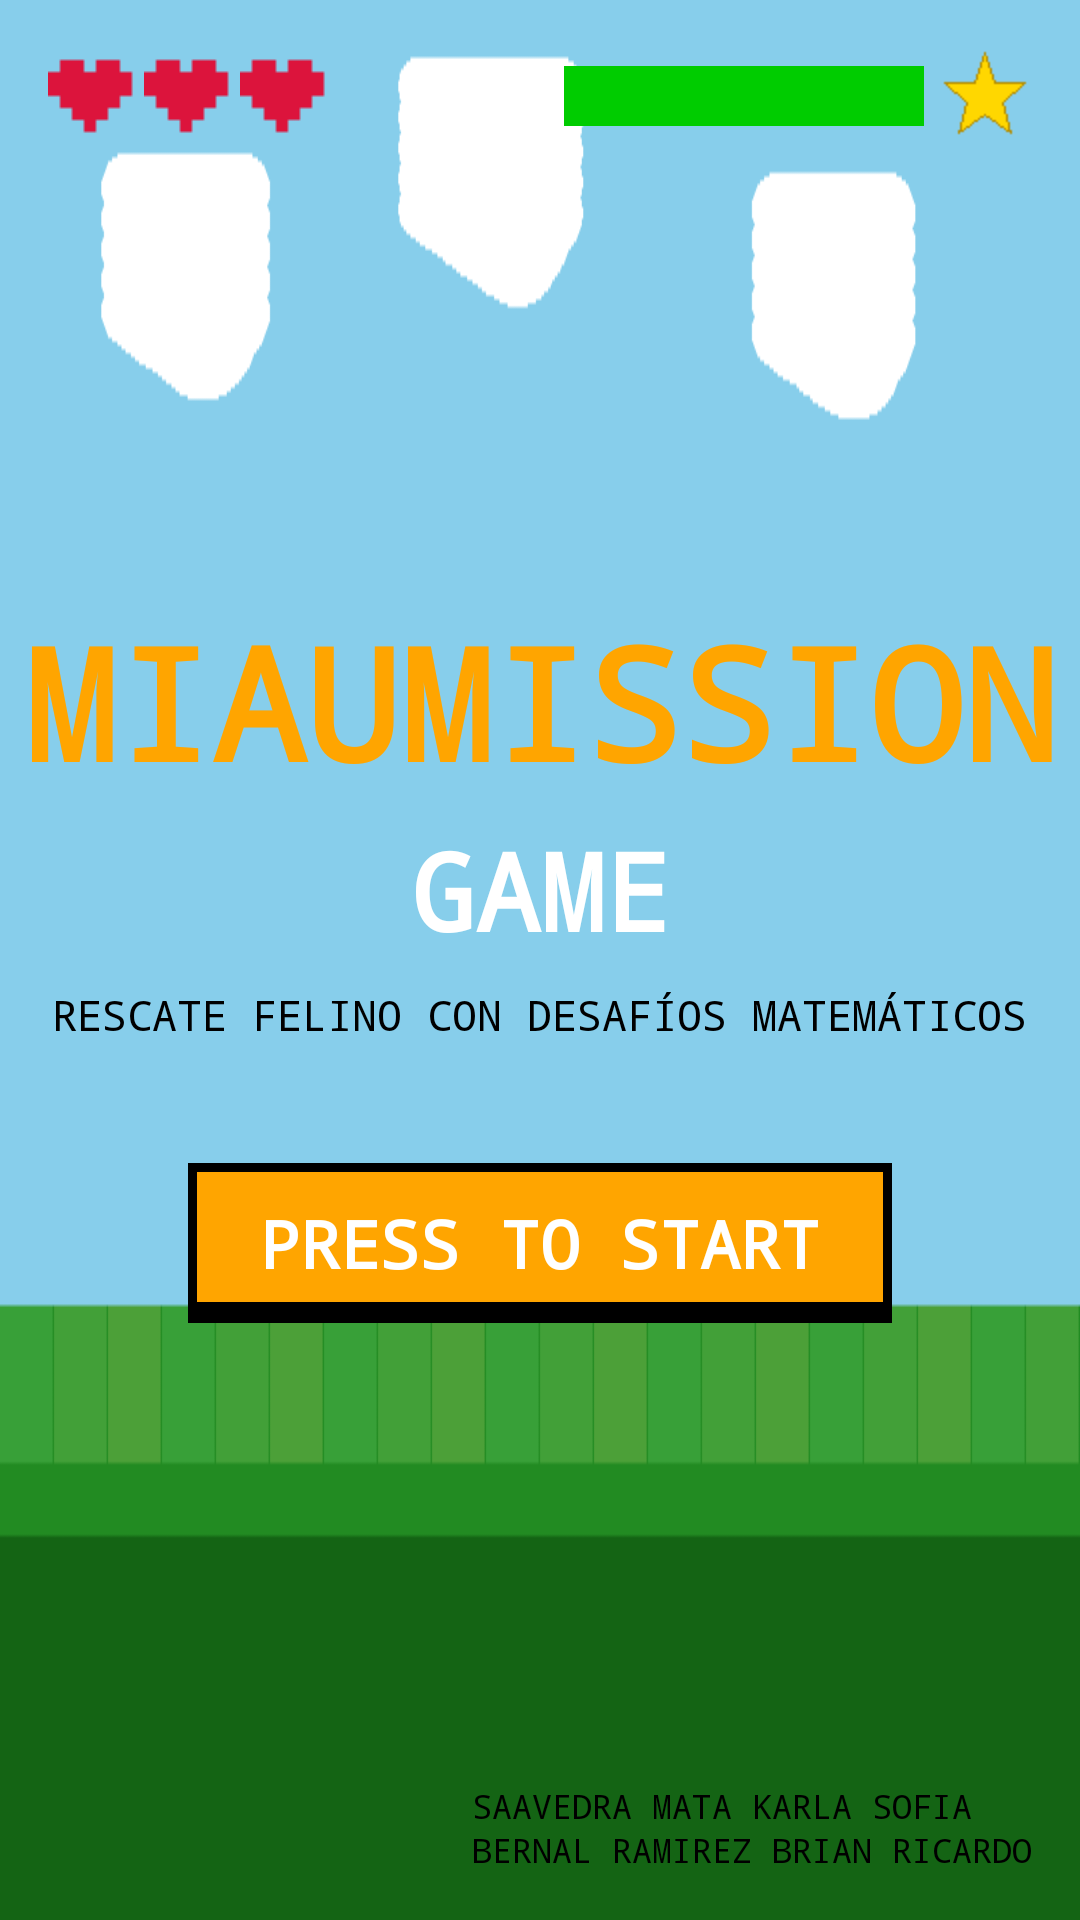

Write the Android layout XML for this screen, with the resource values it uses.
<!-- AndroidManifest.xml: application theme Theme.MiauMission -->
<!-- res/layout/activity_splash.xml -->
<?xml version="1.0" encoding="utf-8"?>
<FrameLayout
    xmlns:android="http://schemas.android.com/apk/res/android"
    android:layout_width="match_parent"
    android:layout_height="match_parent"
    android:background="@drawable/bg_splash">

    
    <LinearLayout
        android:id="@+id/heartsContainer"
        android:layout_width="wrap_content"
        android:layout_height="wrap_content"
        android:orientation="horizontal"
        android:layout_gravity="top|start"
        android:layout_margin="16dp">
        <ImageView android:layout_width="32dp" android:layout_height="32dp" android:src="@drawable/ic_heart_full"/>
        <ImageView android:layout_width="32dp" android:layout_height="32dp" android:src="@drawable/ic_heart_full"/>
        <ImageView android:layout_width="32dp" android:layout_height="32dp" android:src="@drawable/ic_heart_full"/>
    </LinearLayout>

    
    <LinearLayout
        android:layout_width="wrap_content"
        android:layout_height="wrap_content"
        android:orientation="horizontal"
        android:layout_gravity="top|end"
        android:layout_margin="16dp"
        android:gravity="center_vertical">
        <ProgressBar
            android:layout_width="120dp"
            android:layout_height="20dp"
            android:progressDrawable="@drawable/bg_progress_bar"
            style="?android:attr/progressBarStyleHorizontal"
            android:progress="100"/>
        <ImageView
            android:layout_width="32dp"
            android:layout_height="32dp"
            android:src="@drawable/ic_star"
            android:layout_marginStart="4dp"/>
    </LinearLayout>

    
    <LinearLayout
        android:layout_width="match_parent"
        android:layout_height="match_parent"
        android:orientation="vertical"
        android:gravity="center">

        <TextView
            android:layout_width="wrap_content"
            android:layout_height="wrap_content"
            android:text="MIAUMISSION"
            android:textSize="52sp"
            android:textStyle="bold"
            android:fontFamily="monospace"
            android:textColor="#FFA500"
            android:shadowColor="#000000"
            android:shadowDx="4"
            android:shadowDy="4"
            android:shadowRadius="0"/>

        <TextView
            android:layout_width="wrap_content"
            android:layout_height="wrap_content"
            android:text="GAME"
            android:textSize="36sp"
            android:textStyle="bold"
            android:fontFamily="monospace"
            android:textColor="#FFFFFF"
            android:shadowColor="#000000"
            android:shadowDx="3"
            android:shadowDy="3"
            android:shadowRadius="0"
            android:layout_marginTop="4dp"/>

        <TextView
            android:layout_width="wrap_content"
            android:layout_height="wrap_content"
            android:text="RESCATE FELINO CON DESAFÍOS MATEMÁTICOS"
            android:textSize="14sp"
            android:fontFamily="monospace"
            android:textColor="#000000"
            android:layout_marginTop="8dp"/>

        <TextView
            android:id="@+id/tvPressStart"
            android:layout_width="wrap_content"
            android:layout_height="wrap_content"
            android:text="PRESS TO START"
            android:textSize="22sp"
            android:fontFamily="monospace"
            android:textStyle="bold"
            android:textColor="#FFFFFF"
            android:shadowColor="#000000"
            android:shadowDx="2"
            android:shadowDy="2"
            android:shadowRadius="0"
            android:layout_marginTop="40dp"
            android:clickable="true"
            android:focusable="true"
            android:background="@drawable/btn_pixel"
            android:paddingHorizontal="24dp"
            android:paddingVertical="12dp"/>

    </LinearLayout>

    
    <LinearLayout
        android:layout_width="wrap_content"
        android:layout_height="wrap_content"
        android:orientation="vertical"
        android:layout_gravity="bottom|end"
        android:layout_margin="16dp">
        <TextView
            android:layout_width="wrap_content"
            android:layout_height="wrap_content"
            android:text="SAAVEDRA MATA KARLA SOFIA"
            android:textSize="11sp"
            android:fontFamily="monospace"
            android:textColor="#000000"/>
        <TextView
            android:layout_width="wrap_content"
            android:layout_height="wrap_content"
            android:text="BERNAL RAMIREZ BRIAN RICARDO"
            android:textSize="11sp"
            android:fontFamily="monospace"
            android:textColor="#000000"/>
    </LinearLayout>

</FrameLayout>
<!-- resources referenced by this layout -->
<resources>
  <!-- drawable bg_progress_bar (drawable) -->
  <?xml version="1.0" encoding="utf-8"?>
  <layer-list xmlns:android="http://schemas.android.com/apk/res/android">
      <item>
          <shape android:shape="rectangle">
              <solid android:color="#004D00"/>
              <stroke android:width="2dp" android:color="#000000"/>
          </shape>
      </item>
      <item android:id="@android:id/progress">
          <clip>
              <shape android:shape="rectangle">
                  <solid android:color="#00CC00"/>
              </shape>
          </clip>
      </item>
  </layer-list>
  <!-- drawable bg_splash: png bitmap (drawable, 3361 bytes) -->
  <!-- drawable btn_pixel (drawable) -->
  <?xml version="1.0" encoding="utf-8"?>
  <selector xmlns:android="http://schemas.android.com/apk/res/android">
      <item android:state_pressed="true">
          <layer-list>
              <item android:top="4dp">
                  <shape android:shape="rectangle">
                      <solid android:color="#FF8C00"/>
                      <stroke android:width="3dp" android:color="#000000"/>
                  </shape>
              </item>
          </layer-list>
      </item>
      <item>
          <layer-list>
              <item android:top="4dp">
                  <shape android:shape="rectangle">
                      <solid android:color="#000000"/>
                      <stroke android:width="0dp" android:color="#000000"/>
                  </shape>
              </item>
              <item android:bottom="4dp">
                  <shape android:shape="rectangle">
                      <solid android:color="#FFA500"/>
                      <stroke android:width="3dp" android:color="#000000"/>
                  </shape>
              </item>
          </layer-list>
      </item>
  </selector>
  <!-- drawable ic_heart_full: png bitmap (drawable, 163 bytes) -->
  <!-- drawable ic_star: png bitmap (drawable, 376 bytes) -->
  <style name="Theme.MiauMission" parent="Theme.MaterialComponents.DayNight.NoActionBar">
          <item name="windowActionBar">false</item>
          <item name="windowNoTitle">true</item>
          <item name="android:windowFullscreen">true</item>
          <item name="android:windowLayoutInDisplayCutoutMode">shortEdges</item>
          <item name="colorPrimary">#1565C0</item>
          <item name="colorPrimaryVariant">#0D47A1</item>
          <item name="colorOnPrimary">#FFFFFF</item>
          <item name="android:colorBackground">#87CEEB</item>
      </style>
</resources>
